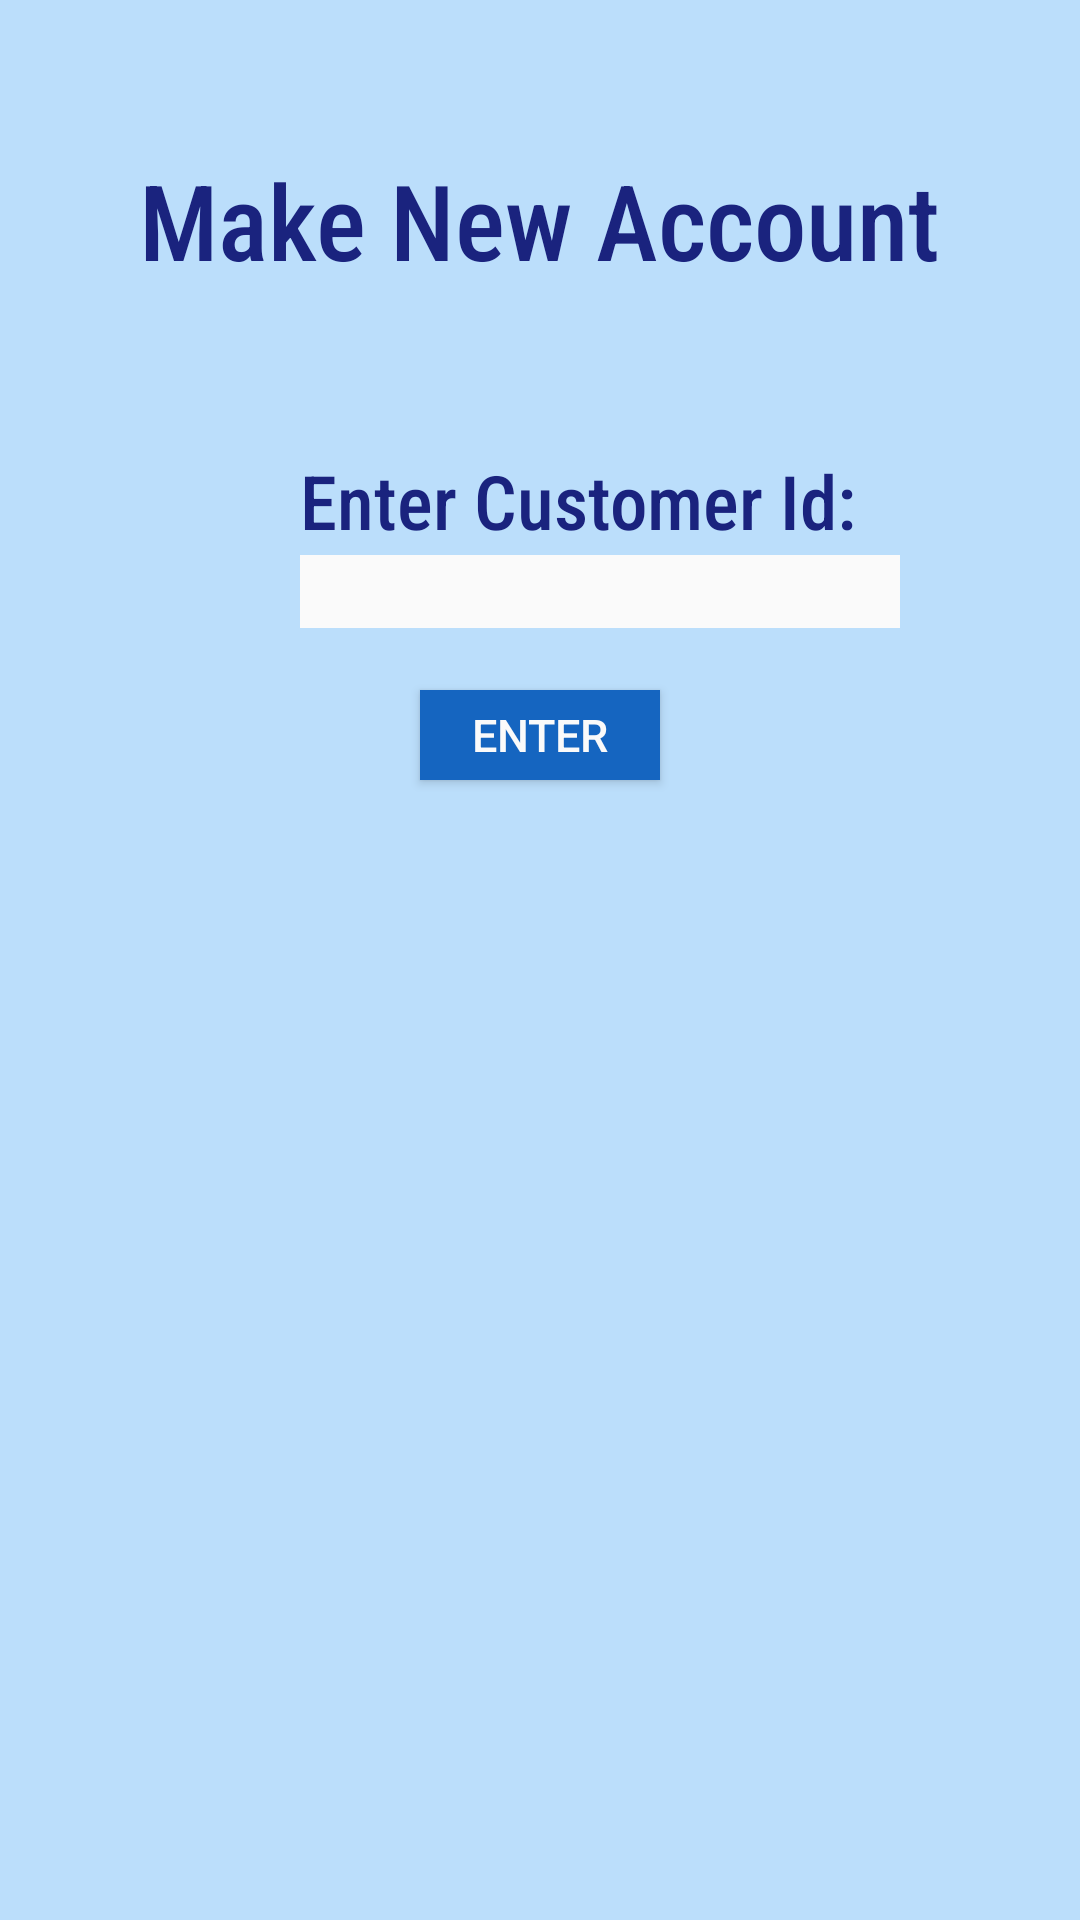

Reconstruct the res/layout file that produces this screen, plus the resources it refers to.
<!-- AndroidManifest.xml: application theme AppTheme -->
<!-- res/layout/emp_new_user_layout.xml -->
<?xml version="1.0" encoding="utf-8"?>
<RelativeLayout xmlns:android="http://schemas.android.com/apk/res/android"
  android:layout_width="match_parent"
  android:layout_height="match_parent"
  android:background="@color/colorBackground">

  <TextView
    android:id="@+id/newAccountTitle"
    style="@style/layoutTitle"
    android:text="@string/newUserTitle" />


  <TextView
    android:id="@+id/customerIdPrompt"
    android:layout_width="match_parent"
    android:layout_height="match_parent"
    android:layout_marginStart="100sp"
    android:layout_marginTop="150sp"
    android:background="@color/colorBackground"
    android:fontFamily="sans-serif-condensed-medium"
    android:text="@string/customerId"
    android:textColor="@color/colorPrimary"
    android:textSize="25sp" />

  <EditText
    android:id="@+id/customerId"
    android:layout_width="200sp"
    android:layout_height="wrap_content"
    android:layout_marginStart="100sp"
    android:layout_marginTop="185sp"
    android:background="@color/colorWhite"
    android:imeOptions="actionDone"
    android:inputType="number"
    android:labelFor="@+id/user_id" />

  <Button
    android:id="@+id/enterButton"
    android:layout_width="80sp"
    android:layout_height="30sp"
    android:layout_centerHorizontal="true"
    android:layout_marginStart="100sp"
    android:layout_marginTop="230sp"
    android:background="@color/colorAccent"
    android:radius="10sp"
    android:text="@string/enter"
    android:textAlignment="center"
    android:textColor="@color/colorWhite"
    android:textSize="15sp" />

</RelativeLayout>
<!-- resources referenced by this layout -->
<resources>
  <color name="colorAccent">#1565c0</color>
  <color name="colorBackground">#bbdefb</color>
  <color name="colorPrimary">#1a237e</color>
  <color name="colorWhite">#fafafa</color>
  <string name="customerId">Enter Customer Id:</string>
  <string name="enter">Enter</string>
  <string name="newUserTitle">Make New Account</string>
  <style name="layoutTitle" parent="TextAppearance.AppCompat.Headline">
      <item name="android:layout_width">wrap_content</item>
      <item name="android:layout_height">wrap_content</item>
      <item name="android:layout_centerHorizontal">true</item>
      <item name="android:textAlignment">center</item>
      <item name="android:layout_marginTop">50sp</item>
      <item name="android:textSize">35sp</item>
      <item name="android:fontFamily">sans-serif-condensed-medium</item>
      <item name="android:textColor">@color/colorPrimary</item>
      <item name="android:paddingBottom">30dp</item>
    </style>
  <style name="AppTheme" parent="Theme.AppCompat.Light.DarkActionBar">
      
      <item name="colorPrimary">@color/colorPrimary</item>
      <item name="colorPrimaryDark">@color/colorPrimaryDark</item>
      <item name="colorAccent">@color/colorAccent</item>
    </style>
  <color name="colorPrimaryDark">#283593</color>
</resources>
